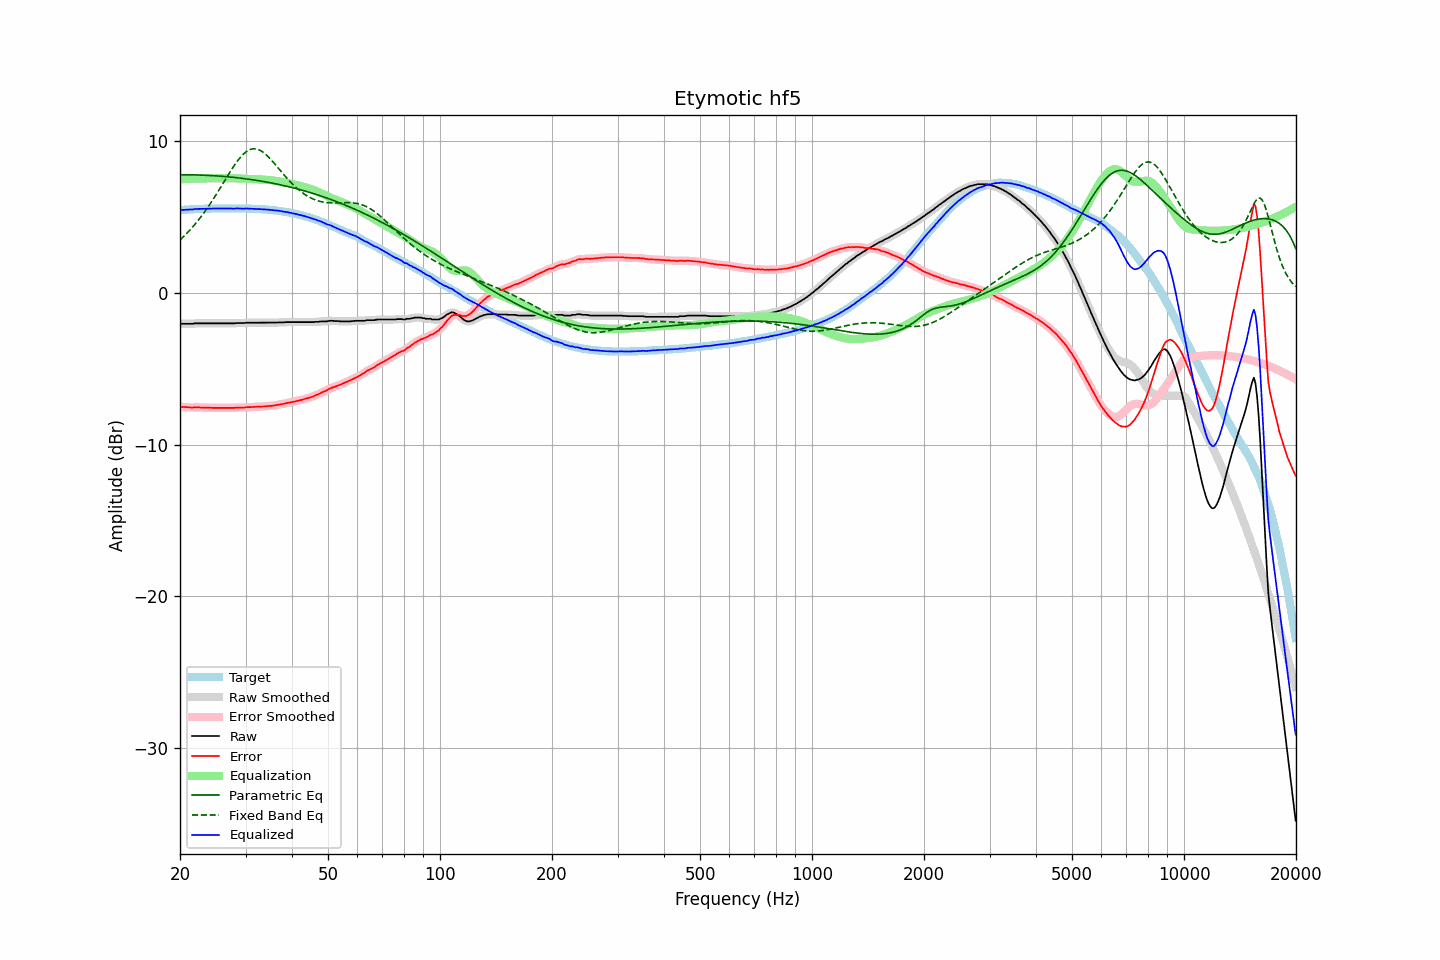

Values plotted in this chart, from the file beside it:
frequency, raw, error, smoothed, error_smoothed, equalization, parametric_eq, fixed_band_eq, equalized_raw, equalized_smoothed, target
20.00, -2.03, -7.50, -2.03, -7.50, 7.50, 7.81, 3.50, 5.47, 5.47, 5.47
20.20, -2.03, -7.51, -2.03, -7.51, 7.51, 7.81, 3.60, 5.48, 5.48, 5.48
20.40, -2.03, -7.52, -2.03, -7.51, 7.52, 7.81, 3.70, 5.49, 5.49, 5.49
20.61, -2.03, -7.53, -2.03, -7.52, 7.52, 7.80, 3.80, 5.49, 5.49, 5.50
20.81, -2.03, -7.53, -2.03, -7.53, 7.53, 7.80, 3.91, 5.50, 5.50, 5.50
21.02, -2.03, -7.54, -2.03, -7.54, 7.53, 7.80, 4.02, 5.51, 5.51, 5.51
21.23, -2.03, -7.55, -2.03, -7.55, 7.54, 7.80, 4.13, 5.51, 5.51, 5.52
21.44, -2.03, -7.56, -2.03, -7.55, 7.54, 7.80, 4.25, 5.51, 5.52, 5.53
21.66, -2.03, -7.56, -2.02, -7.55, 7.55, 7.80, 4.37, 5.52, 5.53, 5.53
21.87, -2.00, -7.54, -2.01, -7.54, 7.55, 7.80, 4.50, 5.55, 5.54, 5.54
22.09, -2.00, -7.54, -2.00, -7.54, 7.55, 7.79, 4.62, 5.55, 5.55, 5.54
22.31, -2.00, -7.55, -2.00, -7.54, 7.55, 7.79, 4.75, 5.55, 5.55, 5.55
22.54, -2.00, -7.55, -2.00, -7.55, 7.55, 7.79, 4.89, 5.55, 5.55, 5.55
22.76, -2.00, -7.56, -2.00, -7.55, 7.55, 7.78, 5.02, 5.55, 5.55, 5.56
22.99, -2.00, -7.56, -2.00, -7.56, 7.55, 7.78, 5.17, 5.55, 5.55, 5.56
23.22, -2.00, -7.56, -2.00, -7.56, 7.56, 7.77, 5.31, 5.56, 5.56, 5.56
23.45, -2.00, -7.57, -2.00, -7.56, 7.56, 7.77, 5.46, 5.56, 5.56, 5.57
23.69, -2.00, -7.57, -2.00, -7.56, 7.57, 7.76, 5.61, 5.57, 5.57, 5.57
23.92, -2.00, -7.57, -2.00, -7.57, 7.57, 7.76, 5.76, 5.57, 5.57, 5.57
24.16, -2.00, -7.57, -2.00, -7.57, 7.57, 7.75, 5.92, 5.57, 5.57, 5.57
24.40, -2.00, -7.58, -2.00, -7.57, 7.57, 7.75, 6.08, 5.57, 5.57, 5.58
24.65, -2.00, -7.58, -2.00, -7.58, 7.57, 7.74, 6.25, 5.57, 5.57, 5.58
24.89, -2.00, -7.58, -2.00, -7.58, 7.57, 7.73, 6.41, 5.58, 5.58, 5.58
25.14, -2.00, -7.58, -2.00, -7.58, 7.58, 7.73, 6.58, 5.58, 5.58, 5.58
25.39, -2.00, -7.58, -2.00, -7.58, 7.58, 7.72, 6.75, 5.58, 5.58, 5.58
25.65, -2.00, -7.58, -2.00, -7.58, 7.58, 7.71, 6.93, 5.58, 5.58, 5.58
25.91, -2.00, -7.58, -2.00, -7.58, 7.58, 7.70, 7.10, 5.58, 5.58, 5.58
26.16, -2.00, -7.58, -2.00, -7.58, 7.58, 7.69, 7.28, 5.58, 5.58, 5.58
26.43, -2.00, -7.58, -2.00, -7.58, 7.58, 7.69, 7.45, 5.58, 5.58, 5.58
26.69, -2.00, -7.58, -2.00, -7.58, 7.58, 7.68, 7.62, 5.58, 5.58, 5.58
26.96, -2.00, -7.58, -2.00, -7.58, 7.58, 7.67, 7.80, 5.58, 5.58, 5.58
27.23, -2.00, -7.58, -2.00, -7.58, 7.57, 7.66, 7.97, 5.58, 5.58, 5.58
27.50, -2.00, -7.58, -2.00, -7.58, 7.57, 7.65, 8.13, 5.57, 5.57, 5.58
27.77, -2.00, -7.58, -2.00, -7.57, 7.57, 7.63, 8.30, 5.57, 5.57, 5.58
28.05, -2.00, -7.58, -1.99, -7.57, 7.57, 7.62, 8.45, 5.57, 5.58, 5.58
28.33, -1.98, -7.56, -1.99, -7.56, 7.57, 7.61, 8.61, 5.59, 5.58, 5.58
28.62, -1.98, -7.56, -1.98, -7.56, 7.56, 7.60, 8.75, 5.58, 5.58, 5.58
28.90, -1.98, -7.56, -1.98, -7.55, 7.56, 7.59, 8.88, 5.58, 5.58, 5.58
29.19, -1.98, -7.56, -1.98, -7.56, 7.55, 7.58, 9.01, 5.57, 5.57, 5.58
29.48, -1.98, -7.56, -1.98, -7.56, 7.55, 7.56, 9.12, 5.57, 5.57, 5.58
29.78, -1.98, -7.56, -1.97, -7.55, 7.54, 7.55, 9.22, 5.56, 5.57, 5.58
30.08, -1.96, -7.54, -1.97, -7.54, 7.54, 7.54, 9.31, 5.58, 5.57, 5.58
30.38, -1.96, -7.53, -1.96, -7.53, 7.53, 7.52, 9.38, 5.58, 5.57, 5.57
30.68, -1.96, -7.53, -1.96, -7.52, 7.53, 7.51, 9.44, 5.57, 5.57, 5.57
30.99, -1.96, -7.53, -1.96, -7.52, 7.52, 7.49, 9.48, 5.56, 5.56, 5.57
31.30, -1.96, -7.52, -1.96, -7.52, 7.52, 7.48, 9.51, 5.56, 5.56, 5.56
31.61, -1.96, -7.52, -1.96, -7.51, 7.51, 7.46, 9.52, 5.55, 5.55, 5.56
31.93, -1.96, -7.51, -1.96, -7.51, 7.51, 7.44, 9.51, 5.55, 5.55, 5.55
32.24, -1.96, -7.51, -1.96, -7.50, 7.50, 7.43, 9.49, 5.54, 5.54, 5.55
32.57, -1.96, -7.50, -1.96, -7.50, 7.50, 7.41, 9.45, 5.54, 5.54, 5.54
32.89, -1.96, -7.50, -1.96, -7.49, 7.49, 7.39, 9.40, 5.53, 5.53, 5.54
33.22, -1.96, -7.49, -1.96, -7.49, 7.49, 7.37, 9.34, 5.53, 5.53, 5.53
33.55, -1.96, -7.49, -1.96, -7.48, 7.48, 7.36, 9.26, 5.52, 5.52, 5.53
33.89, -1.96, -7.48, -1.96, -7.48, 7.48, 7.34, 9.18, 5.52, 5.52, 5.52
34.23, -1.96, -7.47, -1.96, -7.47, 7.47, 7.32, 9.08, 5.51, 5.51, 5.51
34.57, -1.96, -7.46, -1.96, -7.46, 7.46, 7.30, 8.98, 5.50, 5.50, 5.50
34.92, -1.96, -7.45, -1.96, -7.45, 7.45, 7.28, 8.87, 5.49, 5.49, 5.49
35.27, -1.96, -7.45, -1.96, -7.44, 7.44, 7.26, 8.76, 5.48, 5.48, 5.49
35.62, -1.96, -7.43, -1.96, -7.43, 7.42, 7.24, 8.64, 5.46, 5.46, 5.47
35.97, -1.96, -7.42, -1.96, -7.41, 7.41, 7.22, 8.51, 5.45, 5.45, 5.46
... 635 more rows
